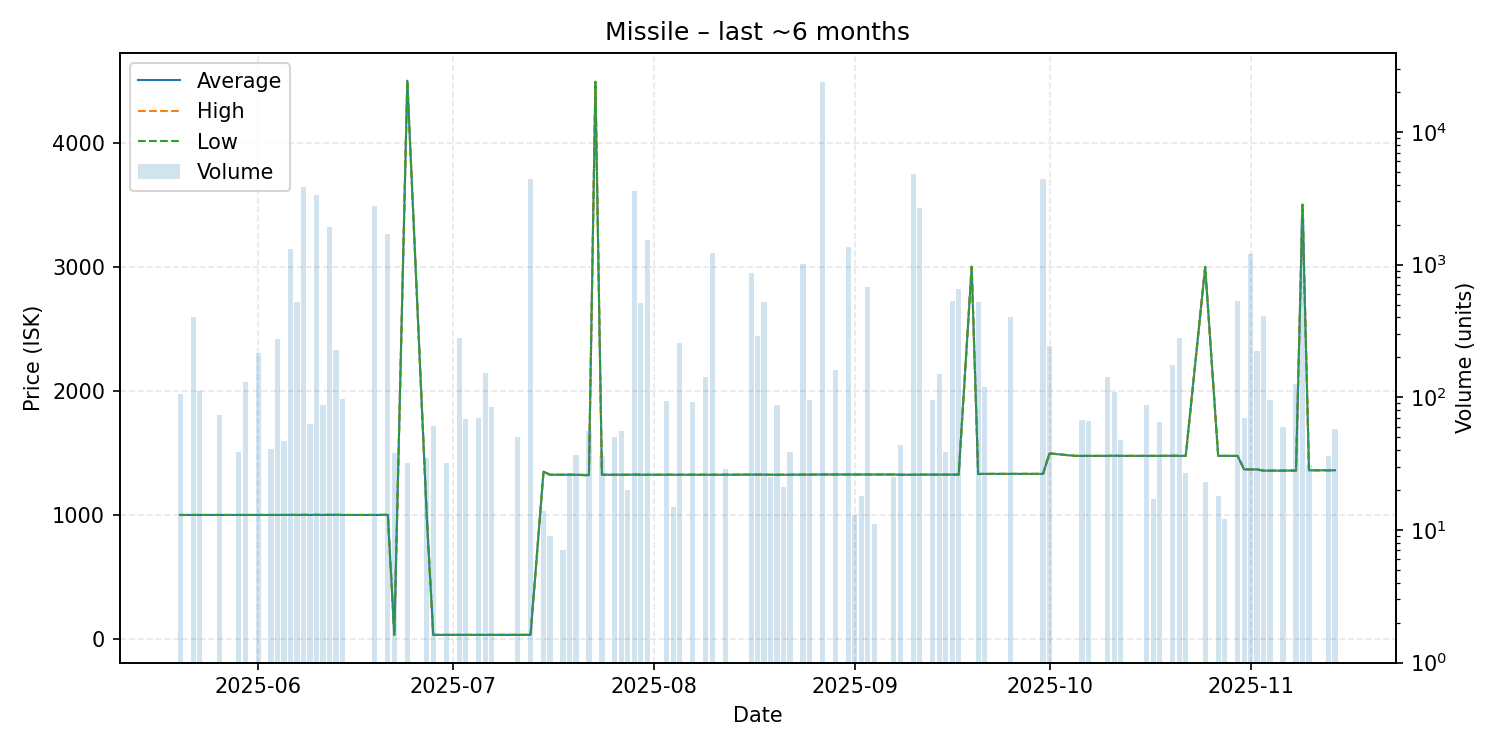

Values plotted in this chart, from the file beside it:
date, average, highest, lowest, order_count, volume
2025-05-20, 1000, 1000, 1000, 2, 106
2025-05-22, 1000, 1000, 1000, 2, 406
2025-05-23, 1000, 1000, 1000, 2, 111
2025-05-26, 1000, 1000, 1000, 1, 74
2025-05-29, 1000, 1000, 1000, 1, 39
2025-05-30, 1000, 1000, 1000, 3, 130
2025-06-01, 1000, 1000, 1000, 6, 215
2025-06-03, 1000, 1000, 1000, 1, 41
2025-06-04, 1000, 1000, 1000, 1, 276
2025-06-05, 1000, 1000, 1000, 1, 47
2025-06-06, 1001, 1001, 1001, 3, 1320
2025-06-07, 1000, 1000, 1000, 2, 519
2025-06-08, 1001, 1001, 1001, 3, 3872
2025-06-09, 1000, 1000, 1000, 1, 63
2025-06-10, 1001, 1001, 1001, 1, 3343
2025-06-11, 1000, 1000, 1000, 1, 88
2025-06-12, 1001, 1001, 1001, 3, 1907
2025-06-13, 1001, 1001, 1001, 2, 228
2025-06-14, 1000, 1000, 1000, 1, 97
2025-06-19, 1000, 1000, 1000, 2, 2753
2025-06-21, 1001, 1001, 1001, 1, 1706
2025-06-22, 33.87, 33.87, 33.87, 1, 38
2025-06-24, 4499, 4499, 4499, 1, 32
2025-06-27, 990.0, 990.0, 990.0, 1, 35
2025-06-28, 33.87, 33.87, 33.87, 2, 61
2025-06-30, 33.84, 33.84, 33.84, 1, 32
2025-07-02, 33.84, 33.84, 33.84, 1, 280
2025-07-03, 33.85, 33.85, 33.85, 1, 69
2025-07-05, 33.84, 33.84, 33.84, 1, 70
2025-07-06, 33.84, 33.84, 33.84, 1, 152
2025-07-07, 33.84, 33.84, 33.84, 1, 85
2025-07-11, 33.84, 33.84, 33.84, 1, 50
2025-07-13, 33.83, 33.83, 33.83, 3, 4403
2025-07-15, 1349, 1349, 1349, 3, 14
2025-07-16, 1324, 1324, 1324, 1, 9
2025-07-18, 1324, 1324, 1324, 1, 7
2025-07-19, 1324, 1324, 1324, 1, 27
2025-07-20, 1324, 1324, 1324, 1, 37
2025-07-22, 1320, 1324, 1318, 2, 56
2025-07-23, 4490, 4490, 4490, 1, 1
2025-07-24, 1324, 1324, 1324, 1, 36
2025-07-26, 1324, 1324, 1324, 1, 50
2025-07-27, 1324, 1324, 1324, 1, 56
2025-07-28, 1324, 1324, 1324, 1, 20
2025-07-29, 1325, 1325, 1325, 1, 3568
2025-07-30, 1324, 1324, 1324, 1, 512
2025-07-31, 1324, 1324, 1324, 2, 1538
2025-08-03, 1324, 1324, 1324, 1, 93
2025-08-04, 1324, 1324, 1324, 2, 15
2025-08-05, 1324, 1324, 1324, 3, 257
2025-08-07, 1324, 1324, 1324, 1, 92
2025-08-09, 1324, 1324, 1324, 1, 142
2025-08-10, 1324, 1324, 1324, 4, 1231
2025-08-12, 1324, 1324, 1324, 1, 29
2025-08-16, 1325, 1325, 1325, 3, 863
2025-08-17, 1325, 1325, 1325, 1, 288
2025-08-18, 1325, 1325, 1325, 1, 525
2025-08-19, 1324, 1324, 1324, 1, 25
2025-08-20, 1324, 1324, 1324, 2, 87
2025-08-21, 1324, 1324, 1324, 1, 21
... 52 more rows
